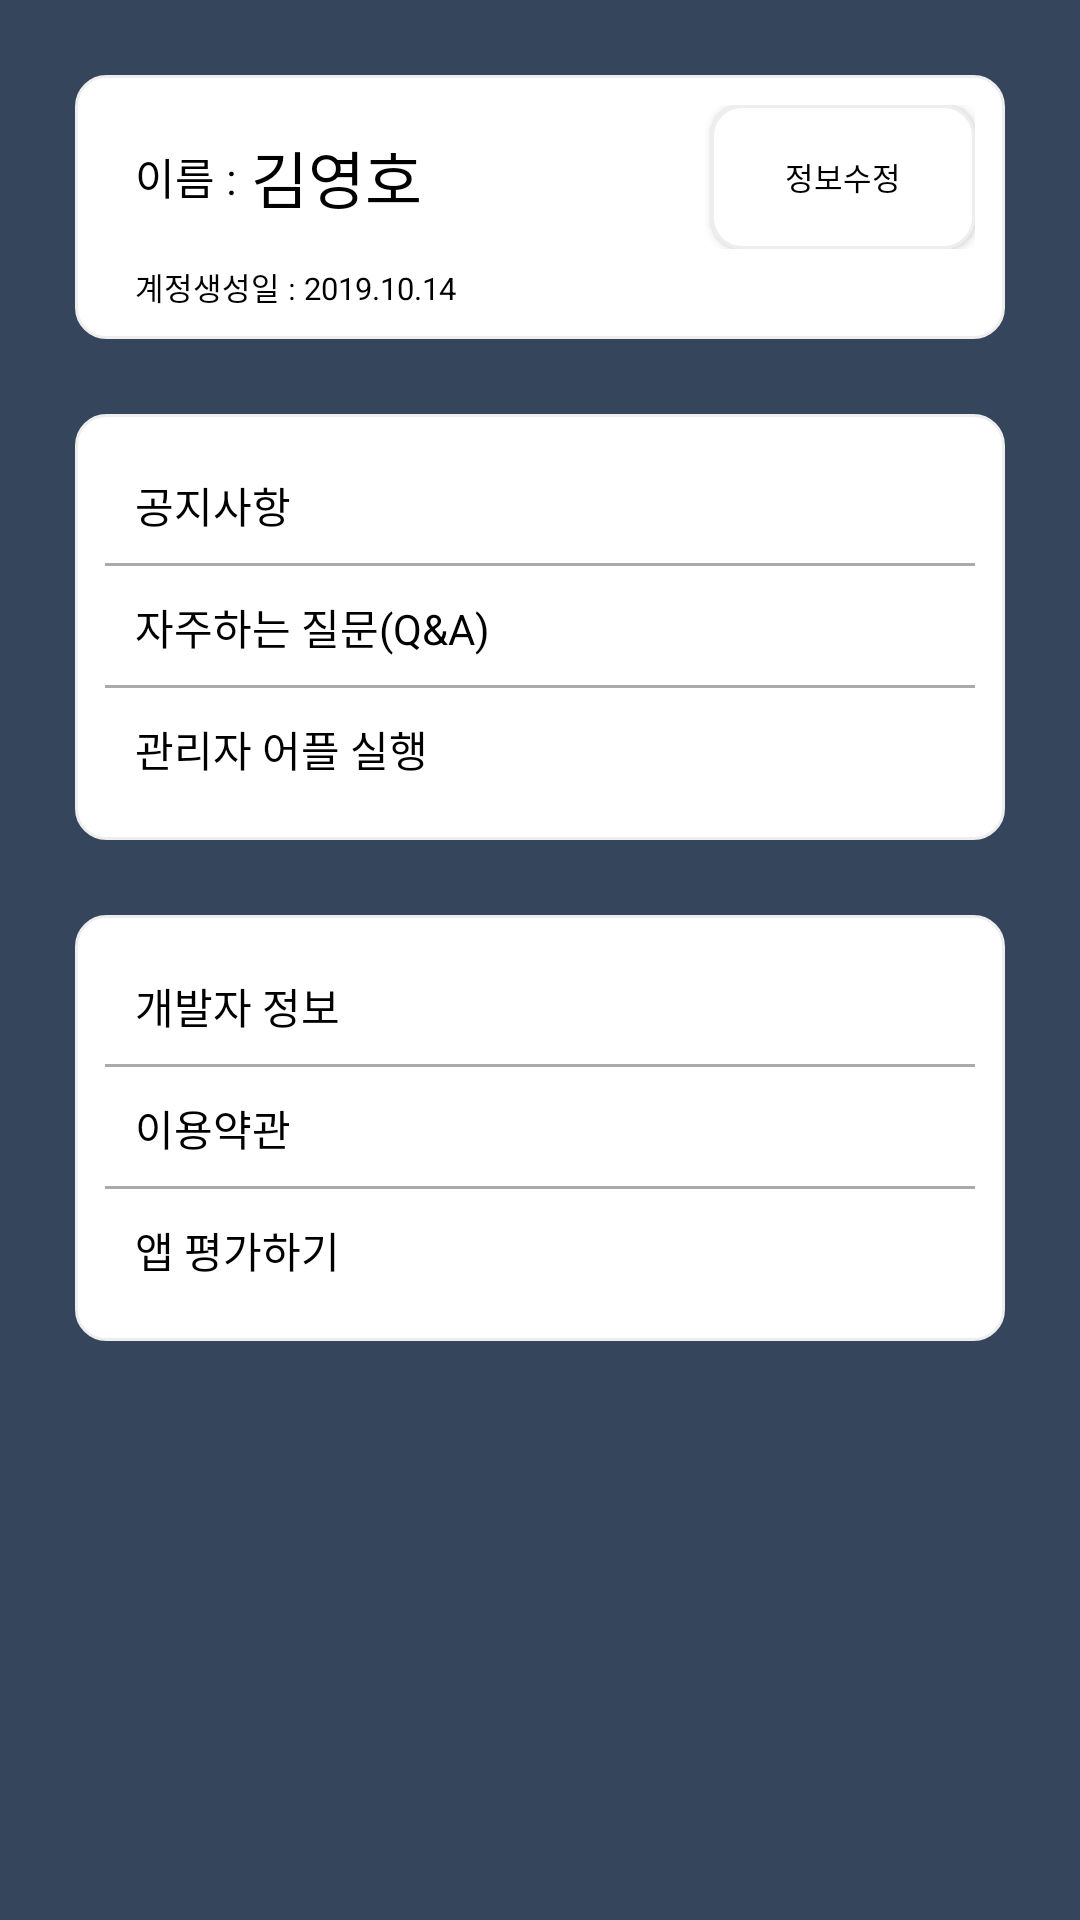

Reconstruct the res/layout file that produces this screen, plus the resources it refers to.
<!-- AndroidManifest.xml: application theme Theme.AppCompat.NoActionBar -->
<!-- res/layout/fragment_main_setup.xml -->
<?xml version="1.0" encoding="utf-8"?>

<ScrollView xmlns:android="http://schemas.android.com/apk/res/android"
    xmlns:tools="http://schemas.android.com/tools"
    android:layout_width="match_parent"
    android:layout_height="match_parent"
    tools:context=".mainfragment.MainSetupFragment"
    android:orientation="vertical"
    android:background="@color/colorBackground">

    <LinearLayout
        android:layout_width="match_parent"
        android:layout_height="wrap_content"
        android:orientation="vertical">






        <LinearLayout
            android:layout_width="match_parent"
            android:layout_height="wrap_content"
            android:orientation="vertical"
            android:layout_margin="25dp"
            android:background="@drawable/softrectangle_button"
            android:padding="10dp"
            >

            <RelativeLayout
                android:layout_width="match_parent"
                android:layout_height="wrap_content"
                android:orientation="horizontal"
                android:paddingLeft="10dp">

                <TextView
                    android:layout_width="wrap_content"
                    android:layout_height="wrap_content"
                    android:layout_gravity="bottom"
                    android:layout_marginEnd="5dp"
                    android:text="이름 :"
                    android:textColor="#000000"
                    android:textSize="7pt"
                    android:layout_alignParentStart="true"
                    android:layout_centerVertical="true"
                    android:id="@+id/nameview"/>

                <TextView
                    android:layout_width="wrap_content"
                    android:layout_height="wrap_content"
                    android:text="김영호"
                    android:textColor="#000000"
                    android:textSize="10pt"
                    android:layout_toEndOf="@+id/nameview"
                    android:layout_centerVertical="true"
                    android:id="@+id/username"/>

                <Button
                    android:layout_width="wrap_content"
                    android:layout_height="wrap_content"
                    android:text="정보수정"
                    android:textColor="#000000"
                    android:textSize="5pt"
                    android:background="@drawable/softrectangle_button"
                    android:layout_alignParentEnd="true"
                    android:layout_centerVertical="true"/>
            </RelativeLayout>
            <TextView
                android:layout_width="wrap_content"
                android:layout_height="wrap_content"
                android:textSize="5pt"
                android:layout_marginTop="5dp"
                android:paddingLeft="10dp"
                android:text="계정생성일 : 2019.10.14"
                android:textColor="#000000"/>
        </LinearLayout>


        <LinearLayout
            android:layout_width="match_parent"
            android:layout_height="wrap_content"
            android:orientation="vertical"
            android:layout_marginLeft="25dp"
            android:layout_marginRight="25dp"
            android:background="@drawable/softrectangle_button"
            android:padding="10dp">

            <TextView
                android:layout_width="match_parent"
                android:layout_height="wrap_content"
                android:text="공지사항"
                android:padding="10dp"
                android:textColor="#000000"
                android:background="@drawable/bottom_line"/>
            <TextView
                android:layout_width="match_parent"
                android:layout_height="wrap_content"
                android:text="자주하는 질문(Q&amp;A)"
                android:padding="10dp"
                android:textColor="#000000"
                android:background="@drawable/bottom_line"/>
            <TextView
                android:layout_width="match_parent"
                android:layout_height="wrap_content"
                android:text="관리자 어플 실행"
                android:padding="10dp"
                android:textColor="#000000"
                android:layout_gravity="center_vertical"/>
        </LinearLayout>

        <LinearLayout
            android:layout_width="match_parent"
            android:layout_height="wrap_content"
            android:orientation="vertical"
            android:layout_margin="25dp"
            android:background="@drawable/softrectangle_button"
            android:padding="10dp">

            <TextView
                android:layout_width="match_parent"
                android:layout_height="wrap_content"
                android:text="개발자 정보"
                android:padding="10dp"
                android:textColor="#000000"
                android:background="@drawable/bottom_line"/>
            <TextView
                android:layout_width="match_parent"
                android:layout_height="wrap_content"
                android:text="이용약관"
                android:padding="10dp"
                android:textColor="#000000"
                android:background="@drawable/bottom_line"/>
            <TextView
                android:layout_width="match_parent"
                android:layout_height="wrap_content"
                android:text="앱 평가하기"
                android:padding="10dp"
                android:textColor="#000000"/>
        </LinearLayout>
    </LinearLayout>



</ScrollView>
<!-- resources referenced by this layout -->
<resources>
  <color name="colorBackground">#35455C</color>
  <!-- drawable bottom_line (drawable) -->
  <?xml version="1.0" encoding="utf-8"?>
  
  <layer-list xmlns:android="http://schemas.android.com/apk/res/android">
      <item>
          <shape android:shape="rectangle" >
              <solid android:color="#ffffff" />
          </shape>
      </item>
  
      <item android:top="-2dp" android:right="-2dp" android:left="-2dp">
          <shape>
              <solid android:color="@android:color/transparent" />
              <stroke
                  android:width="1dp"
                  android:color="#aaaaaa" />
          </shape>
      </item>
  
  </layer-list>
  <!-- drawable softrectangle_button (drawable) -->
  <?xml version="1.0" encoding="utf-8"?>
  
  <selector xmlns:android="http://schemas.android.com/apk/res/android">
  
      <item android:state_pressed="false">
          <shape android:shape="rectangle">
              
  
              <solid
                  android:color="#ffffff"/>
              
              <stroke android:color="#eeeeee" android:width="1dp" />
              
              <corners android:radius="10dp"/>
  
  
          </shape>
      </item>
  
  
      <item android:state_pressed="true">
          <shape android:shape="rectangle">
              
              <solid
                  android:color="#eeeeee"/>
              
              <stroke android:color="#eeeeee" android:width="1dp" />
              
              <corners android:radius="10dp"/>
  
  
          </shape>
      </item>
  </selector>
</resources>
